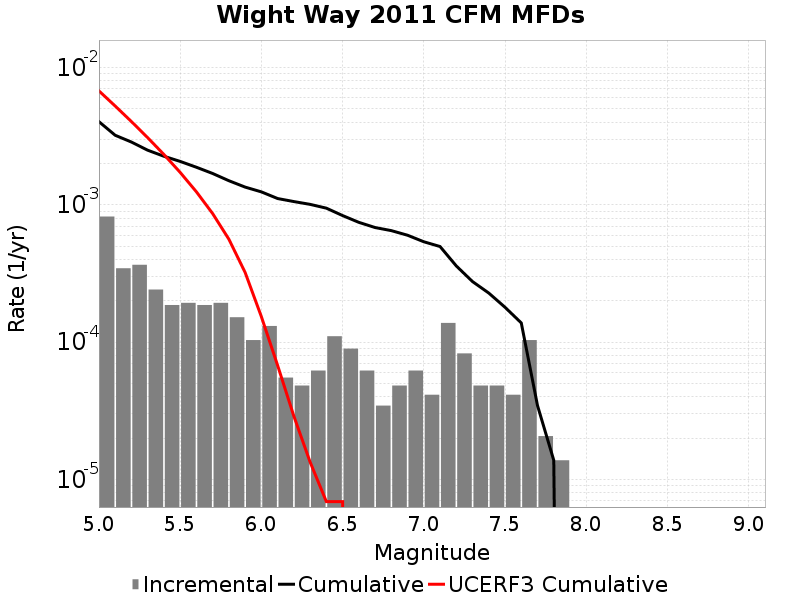

The table this chart was drawn from, first rows:
Magnitude, Incremental Rate, Cumulative Rate, UCERF3 Cumulative Rate
5.05, 8.2220667E-4, 0.004035, 0.00676
5.15, 3.45465E-4, 0.003213, 0.005245
5.25, 3.661929E-4, 0.002867, 0.004042
5.35, 2.418255E-4, 0.002501, 0.003086
5.45, 1.865511E-4, 0.002259, 0.002327
5.55, 1.934604E-4, 0.002073, 0.001724
5.65, 1.865511E-4, 0.001879, 0.001245
5.75, 1.934604E-4, 0.001693, 8.644123E-4
5.85, 1.5200459E-4, 0.001499, 5.6217186E-4
5.95, 1.036395E-4, 0.001347, 3.220938E-4
6.05, 1.312767E-4, 0.001244, 1.5353778E-4
6.15, 5.52744E-5, 0.001112, 6.776115E-5
6.25, 4.83651E-5, 0.001057, 2.8946479E-5
6.35, 6.21837E-5, 0.001009, 1.3419948E-5
6.45, 1.105488E-4, 9.465741E-4, 6.9171406E-6
6.55, 8.98209E-5, 8.360253E-4, 6.9171406E-6
6.65, 6.21837E-5, 7.462044E-4, 0.0
6.75, 3.4546498E-5, 6.840207E-4, 0.0
6.85, 4.83651E-5, 6.494742E-4, 0.0
6.95, 6.21837E-5, 6.011091E-4, 0.0
7.05, 4.1455798E-5, 5.389254E-4, 0.0
7.15, 1.3818599E-4, 4.974696E-4, 0.0
7.25, 8.2911596E-5, 3.592836E-4, 0.0
7.35, 4.83651E-5, 2.7637198E-4, 0.0
7.45, 4.83651E-5, 2.280069E-4, 0.0
7.55, 4.1455798E-5, 1.796418E-4, 0.0
7.65, 1.036395E-4, 1.3818599E-4, 0.0
7.75, 2.0727899E-5, 3.4546498E-5, 0.0
7.85, 1.38186E-5, 1.38186E-5, 0.0
7.95, 0.0, 0.0, 0.0
8.05, 0.0, 0.0, 0.0
8.15, 0.0, 0.0, 0.0
8.25, 0.0, 0.0, 0.0
8.35, 0.0, 0.0, 0.0
8.45, 0.0, 0.0, 0.0
8.55, 0.0, 0.0, 0.0
8.65, 0.0, 0.0, 0.0
8.75, 0.0, 0.0, 0.0
8.85, 0.0, 0.0, 0.0
8.95, 0.0, 0.0, 0.0
9.05, 0.0, 0.0, 0.0
